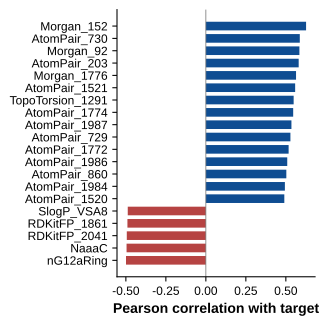

Values plotted in this chart, from the file beside it:
, 0
Morgan_152, 0.6265
AtomPair_730, 0.5873
Morgan_92, 0.5848
AtomPair_203, 0.5803
Morgan_1776, 0.5638
AtomPair_1521, 0.5582
TopoTorsion_1291, 0.5488
AtomPair_1774, 0.5459
AtomPair_1987, 0.535
AtomPair_729, 0.5286
AtomPair_1772, 0.5174
AtomPair_1986, 0.5088
AtomPair_860, 0.5031
AtomPair_1984, 0.4941
AtomPair_1520, 0.4905
TopoTorsion_592, 0.4738
RDKitFP_820, 0.4709
RDKitFP_1682, 0.4651
RDKitFP_408, 0.4637
Morgan_1279, 0.4435
RDKitFP_367, 0.4404
Morgan_1803, 0.4404
RDKitFP_1906, 0.4389
RDKitFP_1259, 0.4312
RDKitFP_1837, 0.4216
RDKitFP_1735, 0.416
RDKitFP_1698, 0.415
RDKitFP_1299, 0.4143
RDKitFP_264, 0.4076
RDKitFP_1558, 0.4033
RDKitFP_391, 0.402
RDKitFP_1200, 0.3923
RDKitFP_1004, 0.3922
RDKitFP_59, 0.3918
RDKitFP_774, 0.3895
RDKitFP_757, 0.3879
RDKitFP_1512, 0.3837
RDKitFP_726, 0.3826
RDKitFP_233, 0.3817
AtomPair_453, 0.3774
RDKitFP_1651, 0.3764
RDKitFP_1380, 0.3762
RDKitFP_1670, 0.3754
RDKitFP_1908, 0.3727
nG12ARing, 0.3719
RDKitFP_1138, 0.3717
RDKitFP_1986, 0.3705
RDKitFP_488, 0.3686
RDKitFP_824, 0.3663
RDKitFP_2013, 0.3623
RDKitFP_1264, 0.3589
RDKitFP_1532, 0.3557
RDKitFP_1487, 0.353
RDKitFP_131, 0.3525
TopoTorsion_648, 0.3518
RDKitFP_821, 0.3516
RDKitFP_297, 0.3497
RDKitFP_255, 0.3484
RDKitFP_1760, 0.3481
RDKitFP_1549, 0.3446
... 3,886 more rows
